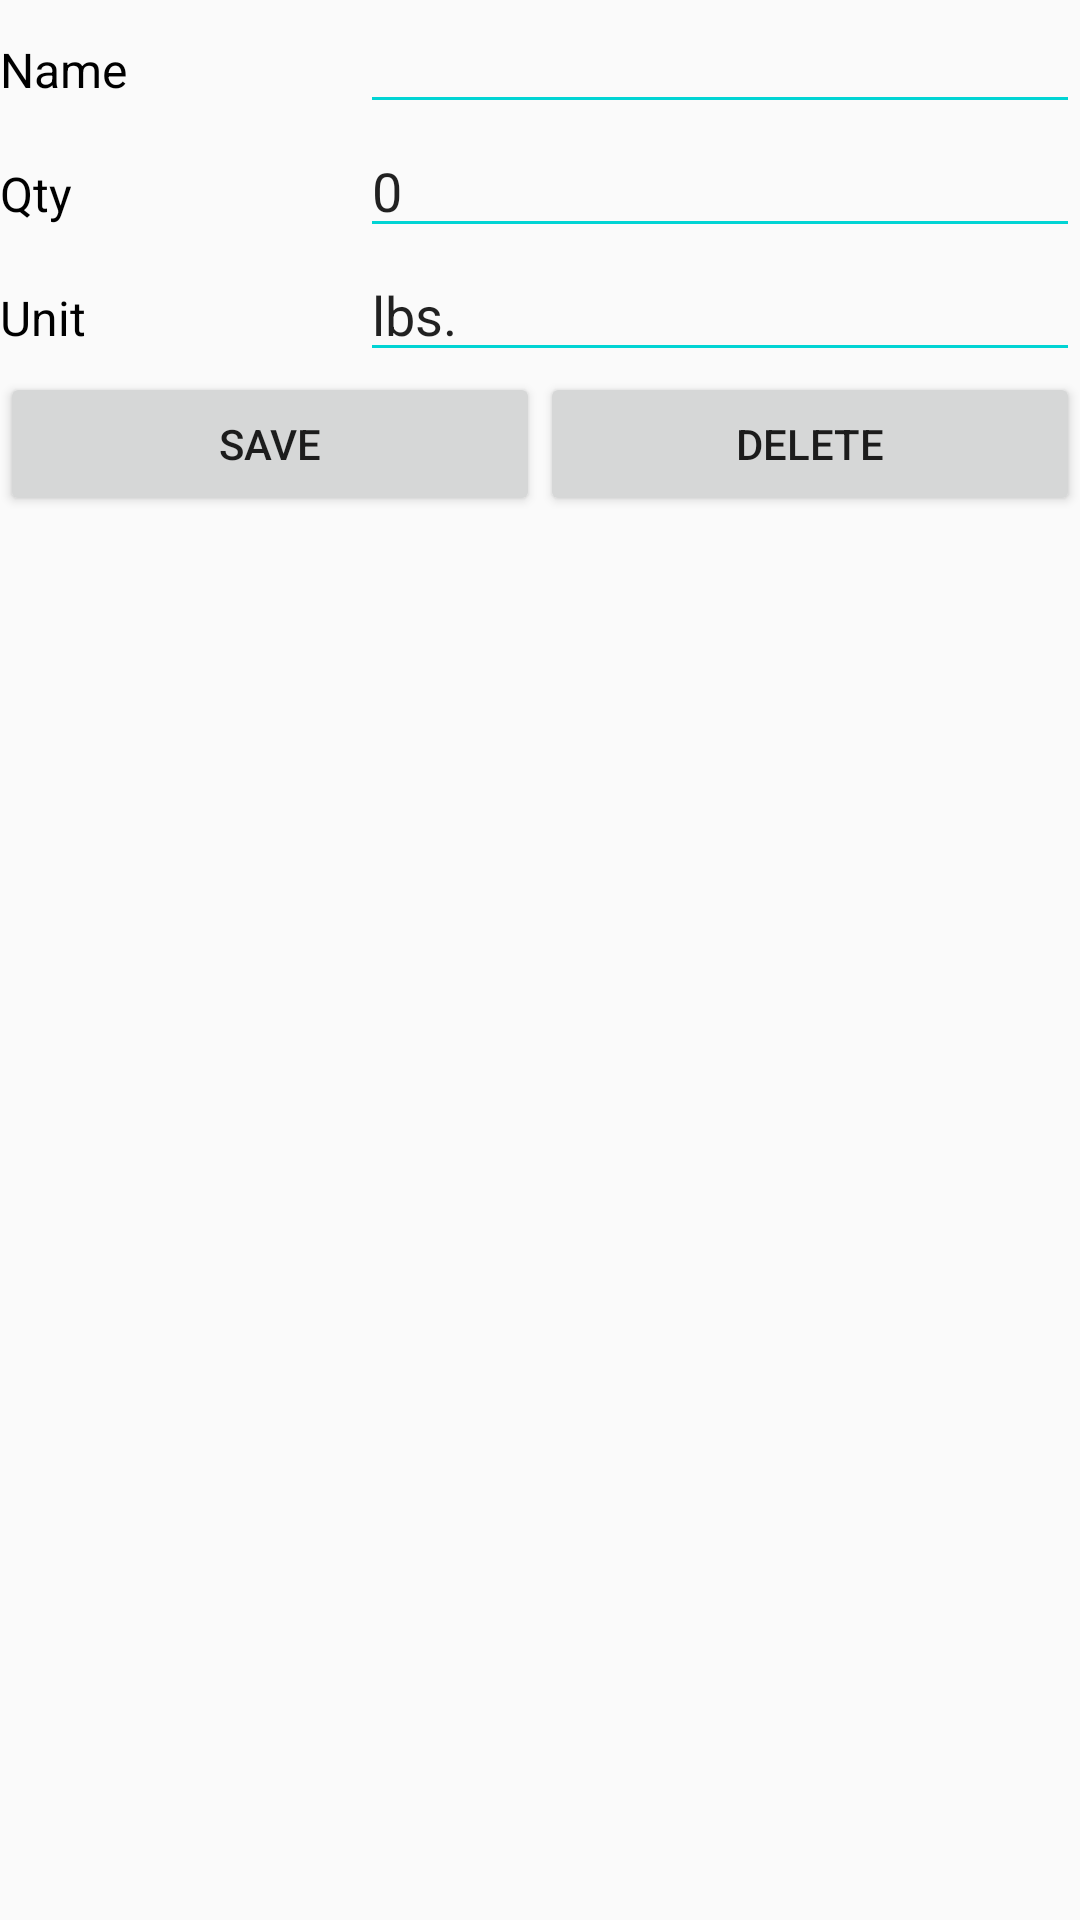

Here is an Android app screen rendered from its layout file. Give the layout XML and the strings, colors and styles it references.
<!-- AndroidManifest.xml: application theme AppTheme -->
<!-- res/layout/activity_add_ingredient.xml -->
<?xml version="1.0" encoding="utf-8"?>
<androidx.constraintlayout.widget.ConstraintLayout xmlns:android="http://schemas.android.com/apk/res/android"
    xmlns:tools="http://schemas.android.com/tools"
    android:layout_width="match_parent"
    android:layout_height="match_parent"
    xmlns:app="http://schemas.android.com/apk/res-auto"
    android:layout_margin="@dimen/general_padding"
    tools:context=".CreateIngredientActivity">




    
    <LinearLayout
        android:id="@+id/name_lay"
        android:layout_width="match_parent"
        android:layout_height="wrap_content"
        android:orientation="horizontal"
        app:layout_constraintTop_toTopOf="parent">
        <TextView
            android:layout_width="@dimen/leftCol"
            android:layout_height="wrap_content"
            android:text="@string/name"
            android:textColor="@color/black"
            android:textSize="@dimen/reg_text"/>

        <EditText
            android:id="@+id/nameText"
            android:layout_width="match_parent"
            android:layout_height="wrap_content"
            android:text=" "
            android:backgroundTint="@color/colorAccent"/>
    </LinearLayout>


    
    <LinearLayout
        android:id="@+id/qty_lay"
        android:layout_width="match_parent"
        android:layout_height="wrap_content"
        android:orientation="horizontal"
        app:layout_constraintTop_toBottomOf="@id/name_lay">
        <TextView
            android:layout_width="@dimen/leftCol"
            android:layout_height="wrap_content"
            android:text="@string/qty"
            android:textColor="@color/black"
            android:textSize="@dimen/reg_text"
            android:hint="Enter Double Value"/>

        <EditText
            android:id="@+id/qtyText"
            android:inputType="numberDecimal"
            android:layout_width="match_parent"
            android:layout_height="wrap_content"
            android:text="0"
            android:backgroundTint="@color/colorAccent"/>
    </LinearLayout>


    
    <LinearLayout
        android:id="@+id/unit_lay"
        android:layout_width="match_parent"
        android:layout_height="wrap_content"
        android:orientation="horizontal"
        app:layout_constraintTop_toBottomOf="@id/qty_lay">
        <TextView
            android:layout_width="@dimen/leftCol"
            android:layout_height="wrap_content"
            android:text="@string/unit"
            android:textColor="@color/black"
            android:textSize="@dimen/reg_text"/>

        <EditText
            android:id="@+id/unitText"
            android:layout_width="match_parent"
            android:layout_height="wrap_content"
            android:text="lbs."
            android:backgroundTint="@color/colorAccent"/>
    </LinearLayout>

    <LinearLayout
        android:layout_width="match_parent"
        android:layout_height="wrap_content"
        app:layout_constraintTop_toBottomOf="@id/unit_lay">

        
        <Button
            android:id="@+id/saveButton"
            android:layout_width="match_parent"
            android:layout_height="wrap_content"
            android:layout_weight="1"
            android:text="@string/save" />


        
        <Button
            android:id="@+id/deleteButton"
            android:layout_width="match_parent"
            android:layout_height="wrap_content"
            android:layout_weight="1"
            android:text="@string/delete"/>


    </LinearLayout>


</androidx.constraintlayout.widget.ConstraintLayout>
<!-- resources referenced by this layout -->
<resources>
  <color name="black">#000000</color>
  <color name="colorAccent">#00D4D4</color>
  <dimen name="general_padding">8dp</dimen>
  <dimen name="leftCol">120dp</dimen>
  <dimen name="reg_text">16sp</dimen>
  <string name="delete">Delete</string>
  <string name="name">Name</string>
  <string name="qty">Qty</string>
  <string name="save">Save</string>
  <string name="unit">Unit</string>
  <style name="AppTheme" parent="Theme.AppCompat.Light.DarkActionBar">
          
          <item name="colorPrimary">@color/colorPrimary</item>
          <item name="colorPrimaryDark">@color/colorPrimaryDark</item>
          <item name="colorAccent">@color/colorAccent</item>
      </style>
  <color name="colorPrimary">#216EF3</color>
  <color name="colorPrimaryDark">#0027B3</color>
</resources>
